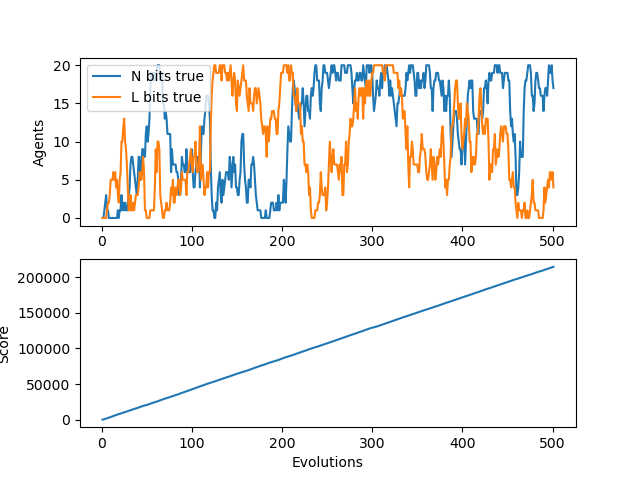

Data behind this chart, as committed beside it:
N, L, score, idlePercent
0, 0, 0.0, 1.0
0, 0, 165.0, 0.67
1, 0, 520.0, 0.48
2, 0, 995.0, 0.3367
3, 0, 1470, 0.265
1, 1, 1925, 0.23
1, 2, 2275, 0.2417
0, 2, 2640, 0.2457
0, 3, 3090, 0.2275
0, 5, 3585, 0.2033
0, 5, 3990, 0.202
0, 5, 4490, 0.1836
0, 6, 4975, 0.1708
0, 5, 5475, 0.1577
0, 6, 5960, 0.1486
0, 4, 6375, 0.15
0, 5, 6875, 0.1406
1, 3, 7270, 0.1447
0, 2, 7615, 0.1539
1, 5, 7930, 0.1653
1, 6, 8305, 0.1695
3, 10, 8745, 0.1671
1, 10, 9190, 0.1645
2, 12, 9660, 0.16
1, 13, 10160, 0.1533
2, 10, 10595, 0.1524
1, 9, 10950, 0.1577
1, 7, 11370, 0.1578
2, 4, 11835, 0.1546
3, 1, 12335, 0.1493
4, 1, 12745, 0.1503
7, 3, 13100, 0.1548
8, 1, 13575, 0.1516
8, 1, 14075, 0.147
7, 2, 14535, 0.145
6, 1, 14910, 0.148
5, 2, 15270, 0.1517
4, 3, 15650, 0.1541
3, 3, 16035, 0.1561
5, 3, 16495, 0.1541
8, 4, 16880, 0.156
8, 6, 17375, 0.1524
5, 6, 17875, 0.1488
6, 5, 18330, 0.1474
9, 6, 18700, 0.15
9, 8, 19185, 0.1473
8, 6, 19565, 0.1493
8, 1, 20000, 0.1489
11, 1, 20260, 0.1558
12, 0, 20545, 0.1614
10, 0, 21000, 0.16
11, 0, 21475, 0.1578
13, 0, 21975, 0.1548
17, 1, 22415, 0.1542
19, 1, 22855, 0.1535
19, 1, 23290, 0.1531
18, 1, 23790, 0.1504
19, 1, 24190, 0.1512
18, 4, 24505, 0.155
19, 9, 24800, 0.1593
... 441 more rows
